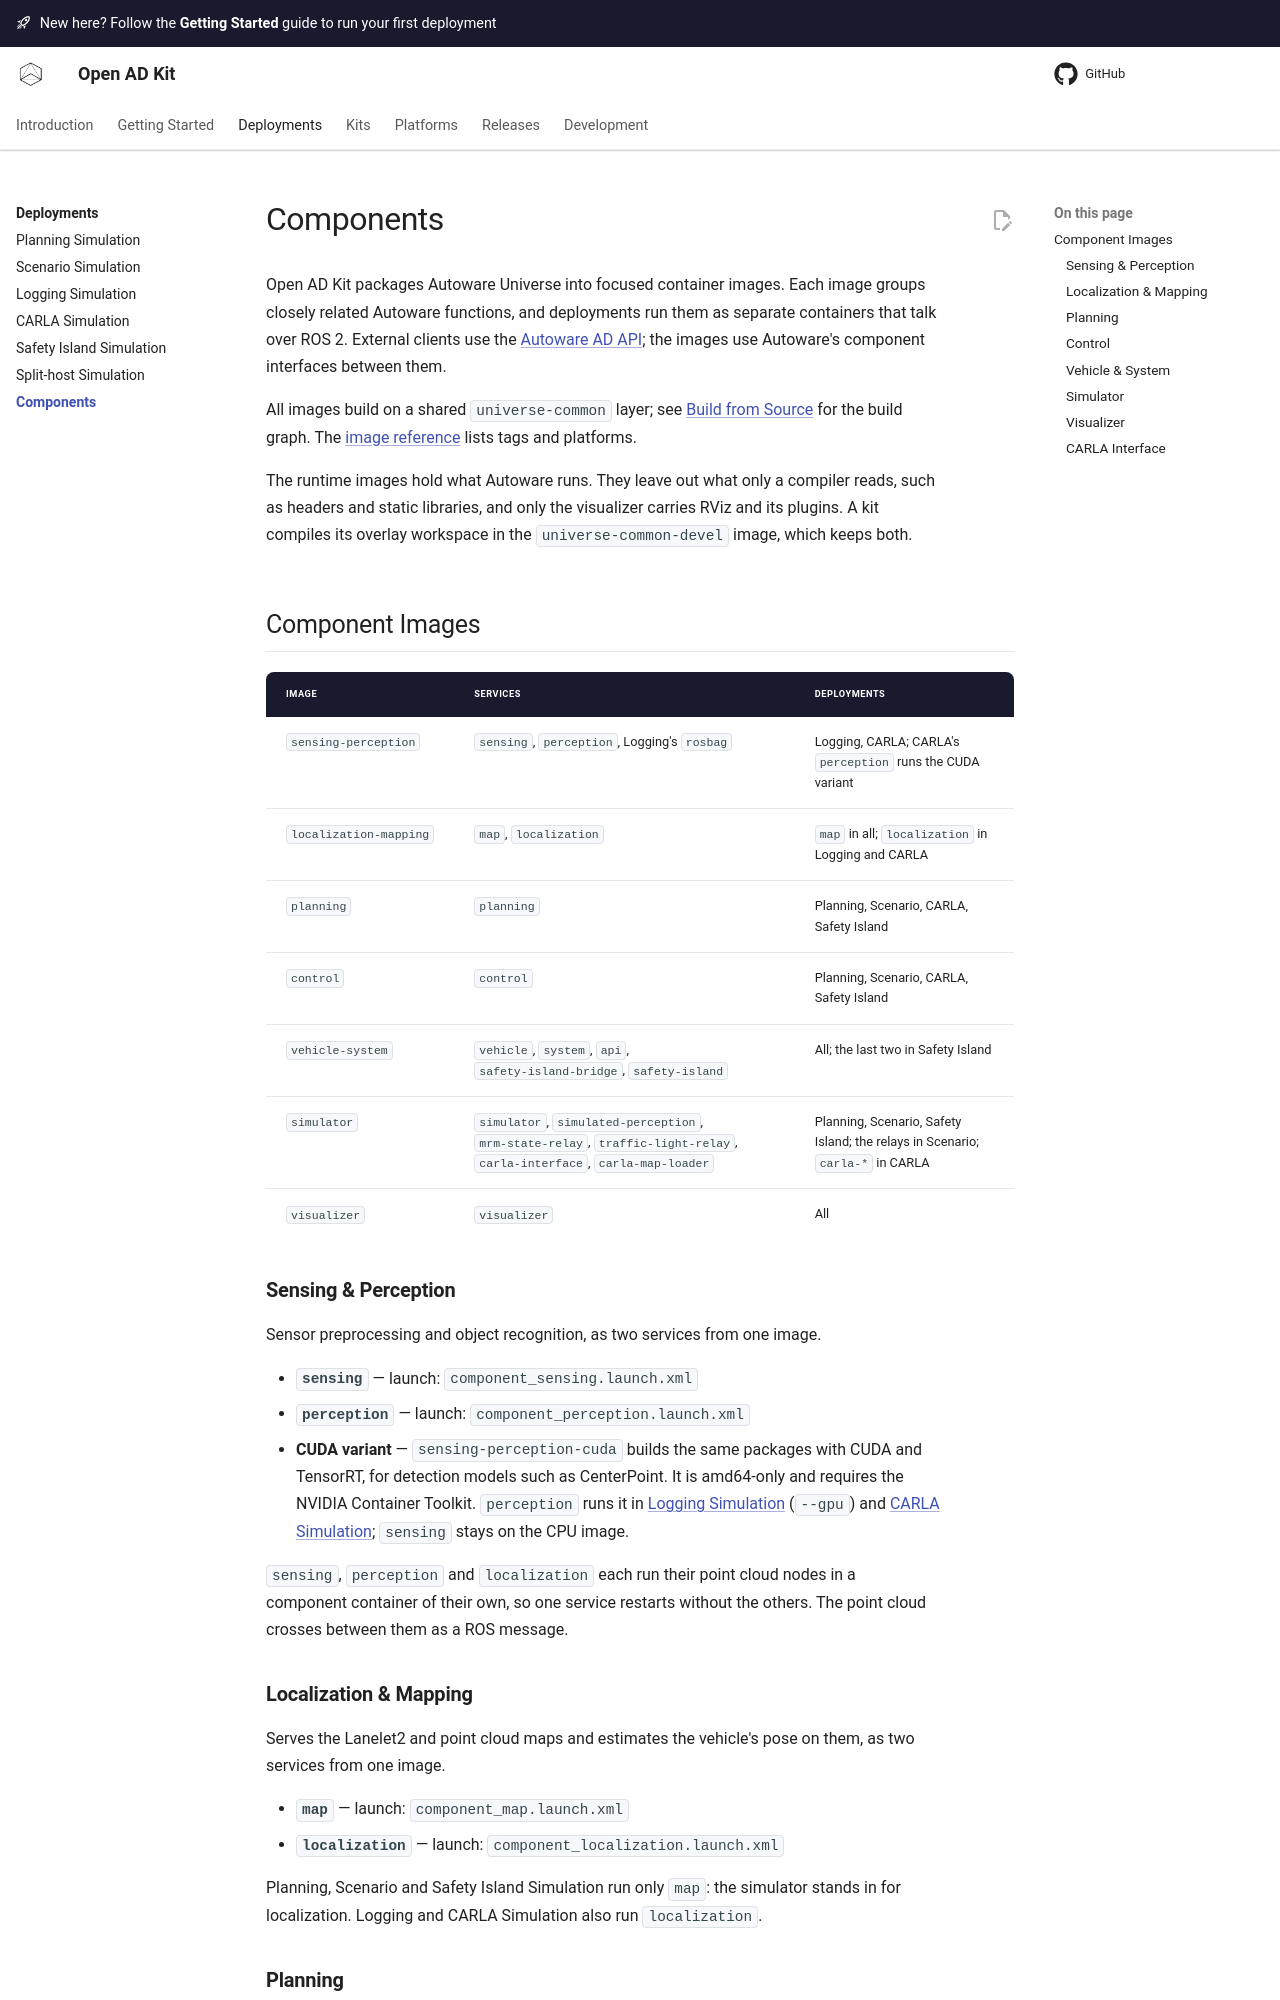

repository: oguzkaganozt/openadkit · page: deployments/components/index.html · generator: mkdocs

# Components

Open AD Kit packages Autoware Universe into focused container images. Each image
groups closely related Autoware functions, and deployments run them as separate
containers that talk over ROS 2. External clients use the
[Autoware AD API](https://autowarefoundation.github.io/autoware-documentation/main/design/autoware-architecture-v1/interfaces/ad-api/);
the images use Autoware's component interfaces between them.

All images build on a shared `universe-common` layer; see
[Build from Source](../development/build-from-source.md#build-system) for the
build graph. The [image reference](../releases/container-images.md#image-reference) lists tags and platforms.

The runtime images hold what Autoware runs. They leave out what only a
compiler reads, such as headers and static libraries, and only the visualizer
carries RViz and its plugins. A kit compiles its overlay workspace in the
`universe-common-devel` image, which keeps both.

## Component Images

| Image | Services | Deployments |
|-------|----------|-------------|
| `sensing-perception` | `sensing`, `perception`, Logging's `rosbag` | Logging, CARLA; CARLA's `perception` runs the CUDA variant |
| `localization-mapping` | `map`, `localization` | `map` in all; `localization` in Logging and CARLA |
| `planning` | `planning` | Planning, Scenario, CARLA, Safety Island |
| `control` | `control` | Planning, Scenario, CARLA, Safety Island |
| `vehicle-system` | `vehicle`, `system`, `api`, `safety-island-bridge`, `safety-island` | All; the last two in Safety Island |
| `simulator` | `simulator`, `simulated-perception`, `mrm-state-relay`, `traffic-light-relay`, `carla-interface`, `carla-map-loader` | Planning, Scenario, Safety Island; the relays in Scenario; `carla-*` in CARLA |
| `visualizer` | `visualizer` | All |

### Sensing & Perception {: #sensing-perception }

Sensor preprocessing and object recognition, as two services from one image.

- **`sensing`** — launch: `component_sensing.launch.xml`
- **`perception`** — launch: `component_perception.launch.xml`
- **CUDA variant** — `sensing-perception-cuda` builds the same packages with
  CUDA and TensorRT, for detection models such as CenterPoint. It is amd64-only
  and requires the NVIDIA Container Toolkit. `perception` runs it in
  [Logging Simulation](logging-simulation.md) (`--gpu`) and
  [CARLA Simulation](carla-simulation.md); `sensing` stays on the CPU image.

`sensing`, `perception` and `localization` each run their point cloud nodes in
a component container of their own, so one service restarts without the others.
The point cloud crosses between them as a ROS message.

### Localization & Mapping {: #localization-mapping }

Serves the Lanelet2 and point cloud maps and estimates the vehicle's pose on
them, as two services from one image.

- **`map`** — launch: `component_map.launch.xml`
- **`localization`** — launch: `component_localization.launch.xml`

Planning, Scenario and Safety Island Simulation run only `map`: the simulator
stands in for localization. Logging and CARLA Simulation also run
`localization`.
